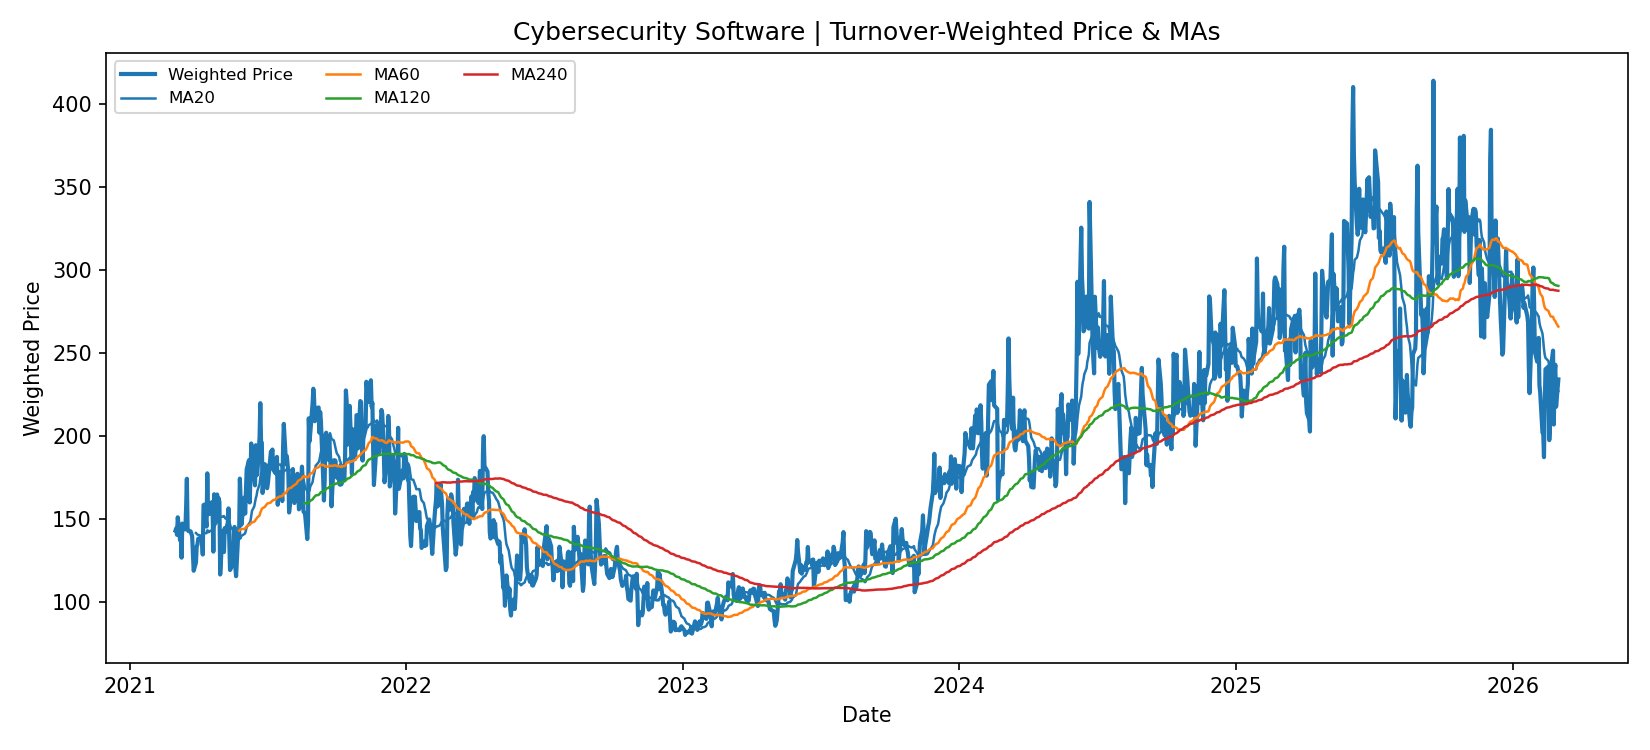

The table this chart was drawn from, first rows:
date, weighted_price, ma_20, ma_60, ma_120, ma_240
2021-03-02, 142.9, , , , 
2021-03-03, 144.2, , , , 
2021-03-04, 140.3, , , , 
2021-03-05, 150.9, , , , 
2021-03-08, 137.1, , , , 
2021-03-09, 140.5, , , , 
2021-03-10, 126.5, , , , 
2021-03-11, 147.1, , , , 
2021-03-12, 144.1, , , , 
2021-03-15, 143.5, , , , 
2021-03-16, 156.4, , , , 
2021-03-17, 174.1, , , , 
2021-03-18, 144.1, , , , 
2021-03-19, 142.6, , , , 
2021-03-22, 142.4, , , , 
2021-03-23, 140.8, , , , 
2021-03-24, 139.5, , , , 
2021-03-25, 128.6, , , , 
2021-03-26, 118.6, , , , 
2021-03-29, 123.5, 141.4, , , 
2021-03-30, 133.3, 140.9, , , 
2021-03-31, 134.4, 140.4, , , 
2021-04-01, 137.9, 140.3, , , 
2021-04-05, 138.9, 139.7, , , 
2021-04-06, 137, 139.7, , , 
2021-04-07, 128.4, 139.1, , , 
2021-04-08, 158.2, 140.7, , , 
2021-04-09, 158.6, 141.2, , , 
2021-04-12, 145.3, 141.3, , , 
2021-04-13, 177.4, 143, , , 
2021-04-14, 152.8, 142.8, , , 
2021-04-15, 155.2, 141.9, , , 
2021-04-16, 153, 142.3, , , 
2021-04-19, 160, 143.2, , , 
2021-04-20, 154.6, 143.8, , , 
2021-04-21, 130.2, 143.3, , , 
2021-04-22, 164.8, 144.5, , , 
2021-04-23, 155.9, 145.9, , , 
2021-04-26, 164.6, 148.2, , , 
2021-04-27, 148.5, 149.5, , , 
2021-04-28, 162.4, 150.9, , , 
2021-04-29, 160.1, 152.2, , , 
2021-04-30, 116.4, 151.1, , , 
2021-05-03, 141.5, 151.2, , , 
2021-05-04, 142.7, 151.5, , , 
2021-05-05, 129.9, 151.6, , , 
2021-05-06, 144.4, 150.9, , , 
2021-05-07, 142.1, 150.1, , , 
2021-05-10, 147.5, 150.2, , , 
2021-05-11, 156.2, 149.1, , , 
2021-05-12, 137.3, 148.4, , , 
2021-05-13, 119, 146.6, , , 
2021-05-14, 120, 144.9, , , 
2021-05-17, 124.5, 143.1, , , 
2021-05-18, 142.8, 142.5, , , 
2021-05-19, 145.1, 143.3, , , 
2021-05-20, 120.7, 141.1, , , 
2021-05-21, 115.3, 139.1, , , 
2021-05-24, 142.4, 137.9, , , 
2021-05-25, 140.5, 137.5, 142.8, , 
... 1,196 more rows
